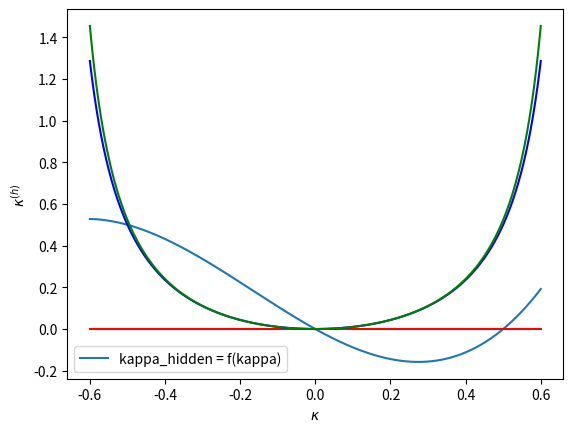

Recreate this plot in Python. (Note: this script raises an exception after producing the figure.)
import numpy as np
import matplotlib.pyplot as plt

x = np.linspace(-0.6,0.6,1000)
f = lambda x: 2*x**3 + x**2 -x
f2 = lambda x: x**2/(1-2*x**2)
f3 = lambda x:x**2/(1-2.09*x**2)
ys = f(x)
plt.plot(x,ys, label="kappa_hidden = f(kappa)")
plt.plot(x,0*x, "r-")
plt.plot(x,f2(x), "b-")
plt.plot(x,f3(x), "g-")

plt.xlabel(r"$\kappa$")
plt.ylabel(r"$\kappa^{(h)}$")
plt.legend()
plt.savefig("./data/phi4/various_functions.png")

plt.clf()

x=np.linspace(-1,1,100000)
plt.plot(x,f2(x), "b-", label=r"$\frac{\kappa^2}{1-2\kappa^2}$")
plt.plot(x,f3(x), "g-", label=r"$\frac{\kappa^2}{1-2.23\kappa^2}$")
plt.xlabel(r"$\kappa$")
plt.ylabel(r"$\kappa^{(h)}$")
plt.legend()
plt.savefig("./data/phi4/asymptotes.png")